Labelled photos from "clock_dataset", an image-classification folder in rotemfisher/DL-Project. The possible labels are: analog, digital.

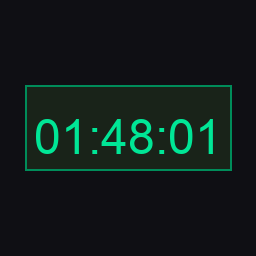
Label: digital

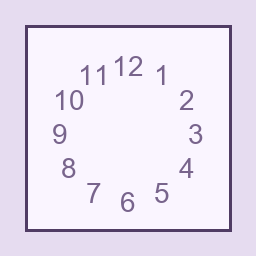
Label: analog

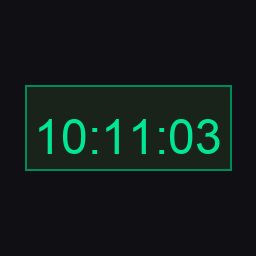
Label: digital

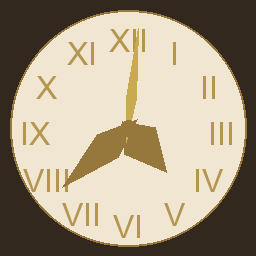
Label: analog

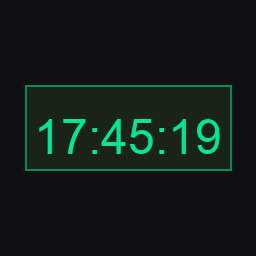
Label: digital

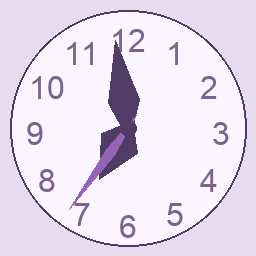
Label: analog
